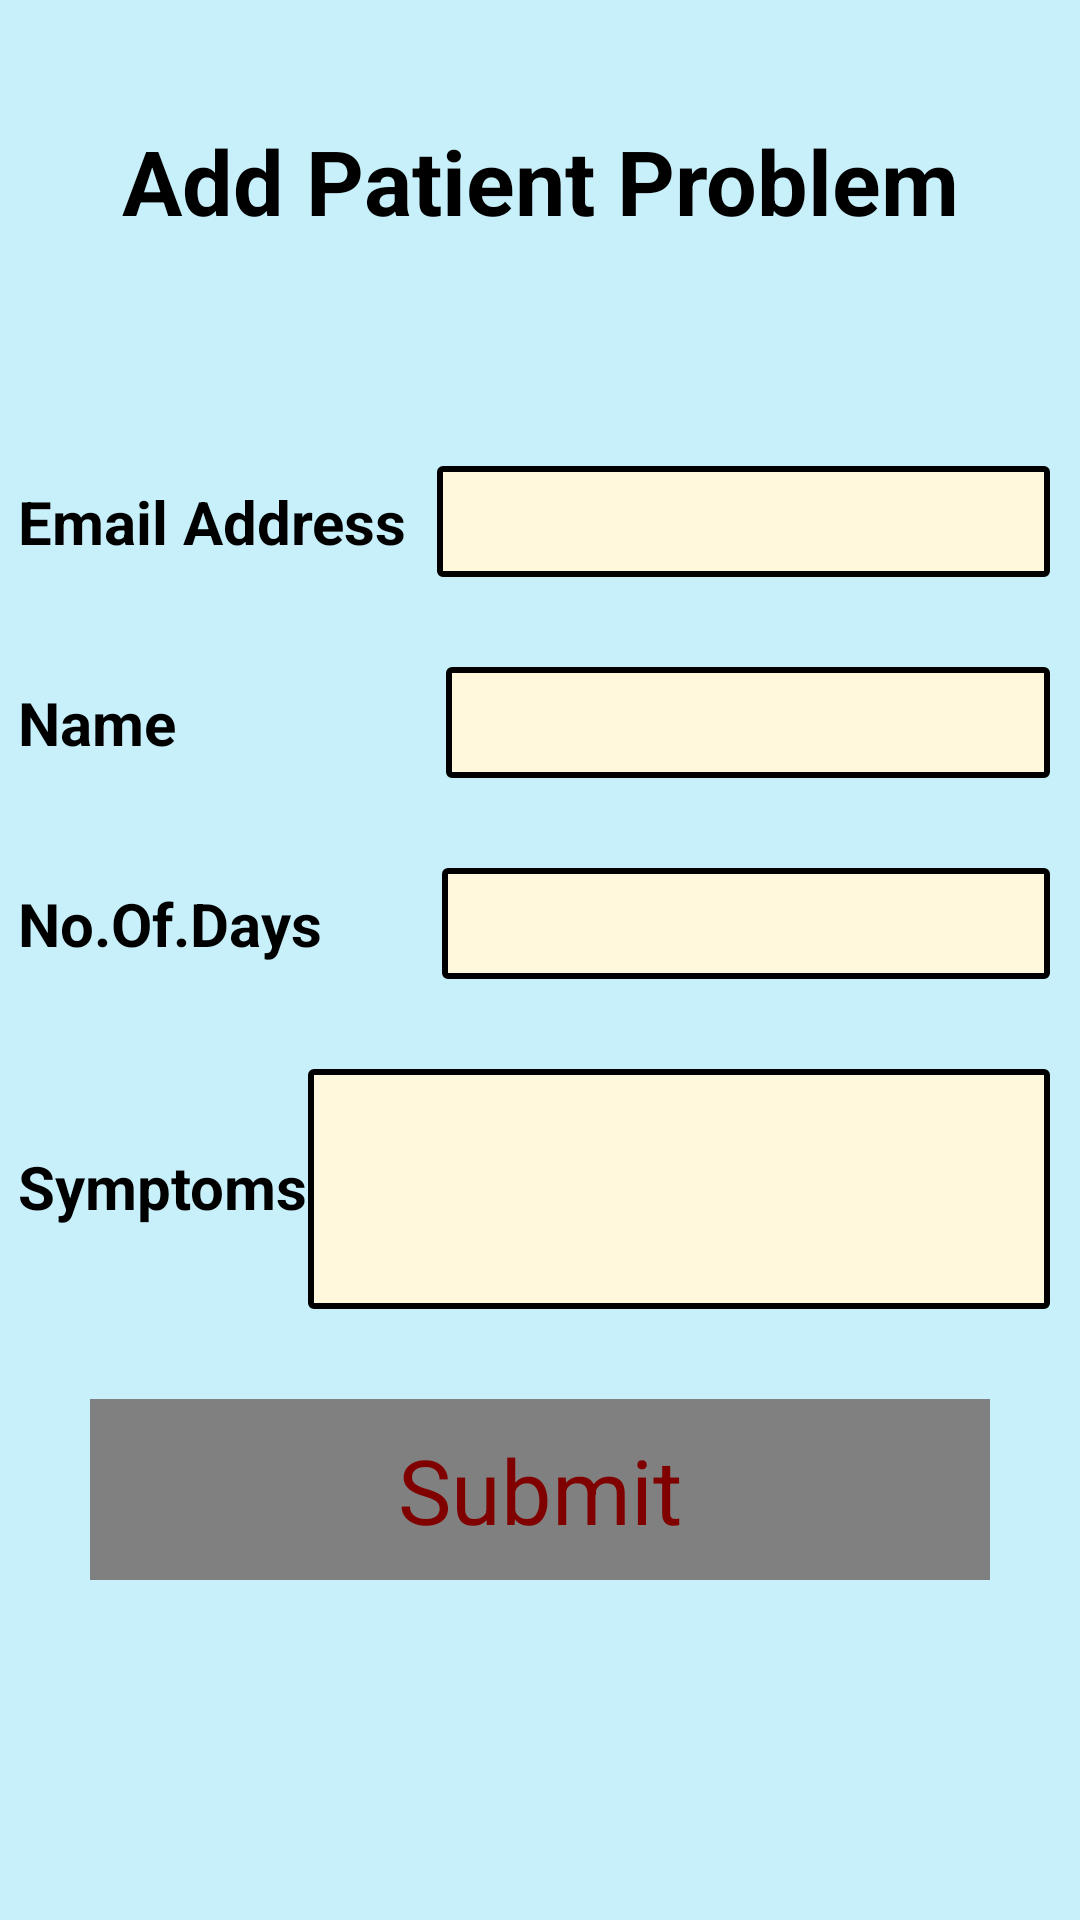

Here is an Android app screen rendered from its layout file. Give the layout XML and the strings, colors and styles it references.
<!-- AndroidManifest.xml: activity theme AppTheme.NoActionBar -->
<!-- res/layout/activity_update.xml -->
<?xml version="1.0" encoding="utf-8"?>
<LinearLayout xmlns:android="http://schemas.android.com/apk/res/android"
    android:layout_width="match_parent"
    android:layout_height="match_parent"
    android:background="@color/sky_color"
    android:orientation="vertical">


    <LinearLayout
        android:layout_width="match_parent"
        android:layout_height="match_parent"


        android:orientation="vertical">


        <ScrollView
            android:layout_width="match_parent"
            android:layout_height="match_parent">

            <LinearLayout
                android:layout_width="match_parent"

                android:layout_height="wrap_content"
                android:orientation="vertical">


                <LinearLayout
                    android:layout_width="match_parent"
                    android:layout_height="wrap_content"
                    android:layout_marginTop="15dp"
                    android:orientation="vertical">


                    <TextView
                        android:id="@+id/logoid"
                        android:layout_width="match_parent"
                        android:layout_height="wrap_content"
                        android:layout_marginTop="10dp"
                        android:gravity="center"
                        android:paddingBottom="45dp"
                        android:paddingTop="15dp"
                        android:text="Add Patient Problem"
                        android:textColor="@color/black"
                        android:textSize="30dp"
                        android:textStyle="bold" />


                    <LinearLayout
                        android:layout_width="match_parent"
                        android:layout_height="wrap_content"
                        android:orientation="horizontal">


                        <TextView
                            android:id="@+id/t1"
                            android:layout_width="wrap_content"
                            android:layout_height="wrap_content"
                            android:layout_marginTop="30dp"
                            android:paddingLeft="6dp"
                            android:text="Email Address"
                            android:textColor="@color/black"
                            android:textSize="@dimen/twenty"
                            android:textStyle="bold" />


                        <EditText
                            android:id="@+id/txtEmail"
                            android:layout_width="match_parent"
                            android:layout_height="wrap_content"
                            android:layout_alignParentStart="true"

                            android:layout_marginLeft="10dp"
                            android:layout_marginRight="@dimen/ten"
                            android:layout_marginTop="30dp"
                            android:background="@drawable/edit_style"
                            android:inputType="textEmailAddress"
                            android:textColor="@color/red"
                            android:textEditSuggestionItemLayout="@color/blue"
                            android:textSize="@dimen/twenty"
                            android:textStyle="bold" />

                    </LinearLayout>


                    <LinearLayout
                        android:layout_width="match_parent"
                        android:layout_height="wrap_content"
                        android:orientation="horizontal">


                        <TextView
                            android:id="@+id/t11"
                            android:layout_width="wrap_content"
                            android:layout_height="wrap_content"
                            android:layout_marginTop="30dp"
                            android:paddingLeft="6dp"
                            android:text="Name"
                            android:textColor="@color/black"
                            android:textSize="@dimen/twenty"
                            android:textStyle="bold" />


                        <EditText
                            android:id="@+id/txtName"
                            android:layout_width="match_parent"
                            android:layout_height="wrap_content"
                            android:layout_alignParentStart="true"

                            android:layout_marginLeft="90dp"
                            android:layout_marginRight="@dimen/ten"
                            android:layout_marginTop="30dp"
                            android:background="@drawable/edit_style"
                            android:inputType="text"
                            android:textColor="@color/red"
                            android:textEditSuggestionItemLayout="@color/blue"
                            android:textSize="@dimen/twenty"
                            android:textStyle="bold" />

                    </LinearLayout>


                    <LinearLayout
                        android:layout_width="match_parent"
                        android:layout_height="wrap_content"
                        android:orientation="horizontal">


                        <TextView
                            android:id="@+id/t12"
                            android:layout_width="wrap_content"
                            android:layout_height="wrap_content"
                            android:layout_marginTop="30dp"
                            android:paddingLeft="6dp"
                            android:text="No.Of.Days"
                            android:textColor="@color/black"
                            android:textSize="@dimen/twenty"
                            android:textStyle="bold" />


                        <EditText
                            android:id="@+id/txtDays"
                            android:layout_width="match_parent"
                            android:layout_height="wrap_content"
                            android:layout_alignParentStart="true"

                            android:layout_marginLeft="40dp"
                            android:layout_marginRight="@dimen/ten"
                            android:layout_marginTop="30dp"
                            android:background="@drawable/edit_style"
                            android:inputType="number"
                            android:textColor="@color/red"
                            android:textEditSuggestionItemLayout="@color/blue"
                            android:textSize="@dimen/twenty"
                            android:textStyle="bold" />

                    </LinearLayout>

                    <LinearLayout
                        android:layout_width="match_parent"
                        android:layout_height="wrap_content"
                        android:orientation="horizontal">


                        <TextView
                            android:id="@+id/t22"
                            android:layout_width="wrap_content"
                            android:layout_height="wrap_content"
                            android:layout_marginTop="30dp"
                            android:paddingLeft="6dp"
                            android:text="Symptoms"
                            android:textColor="@color/black"
                            android:textSize="@dimen/twenty"
                            android:textStyle="bold" />

                        <EditText
                            android:id="@+id/txtProblem"
                            android:layout_width="wrap_content"
                            android:layout_height="80dp"
                            android:layout_marginRight="@dimen/ten"
                            android:layout_marginTop="30dp"
                            android:layout_weight="1"
                            android:background="@drawable/edit_style"
                            android:ems="10"
                            android:inputType="textMultiLine" />


                    </LinearLayout>


                    <TextView
                        android:id="@+id/t4"
                        android:layout_width="match_parent"
                        android:layout_height="wrap_content"
                        android:layout_marginLeft="@dimen/thirty"
                        android:layout_marginRight="@dimen/thirty"
                        android:layout_marginTop="30dp"
                        android:background="@color/gray"
                        android:gravity="center"
                        android:paddingBottom="10dp"
                        android:paddingTop="10dp"
                        android:text="Submit"
                        android:onClick="updateAction"
                        android:textColor="@color/brown"
                        android:textSize="@dimen/thirty" />


                </LinearLayout>

            </LinearLayout>
        </ScrollView>


    </LinearLayout>


</LinearLayout>
<!-- resources referenced by this layout -->
<resources>
  <color name="black">#000000</color>
  <color name="blue">#0000FF</color>
  <color name="brown">#800000</color>
  <color name="gray">#808080</color>
  <color name="red">#FF0000</color>
  <color name="sky_color">#c8f0fa</color>
  <dimen name="ten">10dp</dimen>
  <dimen name="thirty">30dp</dimen>
  <dimen name="twenty">20dp</dimen>
  <!-- drawable edit_style (drawable) -->
  <?xml version="1.0" encoding="utf-8"?>
  <shape xmlns:android="http://schemas.android.com/apk/res/android"  android:shape="rectangle">
  
      <stroke
          android:width="2dp"
          android:color="@color/black"/>
  
      <solid
          android:color="@color/ping1"/>
      <corners
  
          android:radius="1dp"/>
      <padding
          android:left="5dp"
          android:top="5dp"
          android:right="5dp"
          android:bottom="5dp"/>
  
  
  
  
  </shape>
  <style name="AppTheme.NoActionBar">
          <item name="windowActionBar">false</item>
          <item name="windowNoTitle">true</item>
      </style>
  <color name="ping1">#FFF8DC</color>
</resources>
